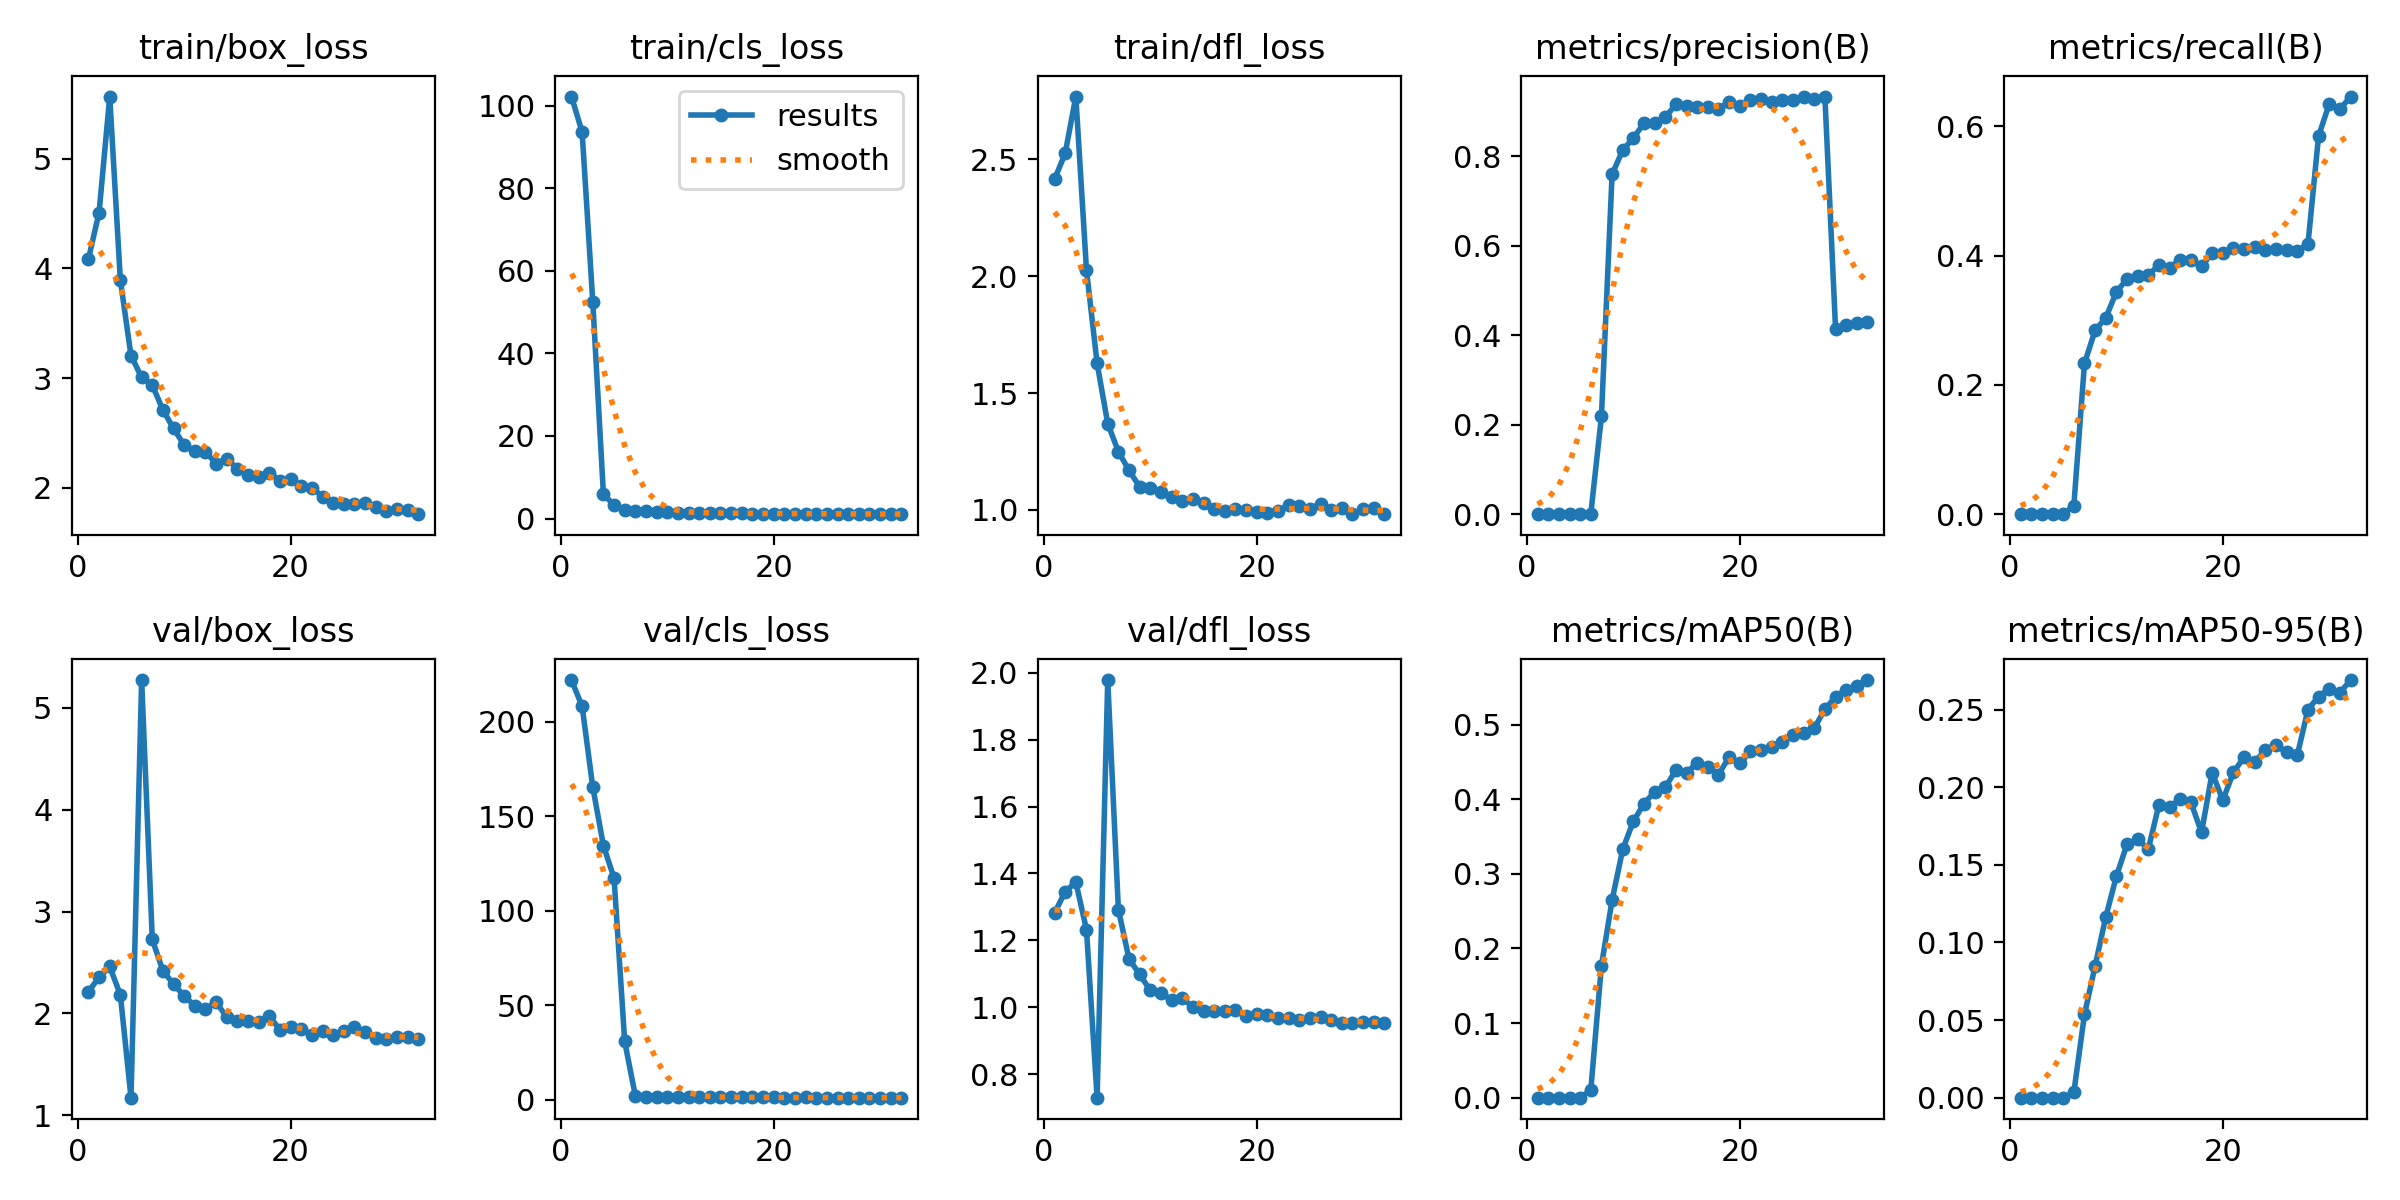

The table this chart was drawn from, first rows:
epoch, train/box_loss, train/cls_loss, train/dfl_loss, metrics/precision(B), metrics/recall(B), metrics/mAP50(B), metrics/mAP50-95(B), val/box_loss, val/cls_loss, val/dfl_loss, lr/pg0, lr/pg1, lr/pg2
1, 4.086, 102.2, 2.414, 0, 0, 0, 0, 2.215, 222, 1.281, 0.00025, 0.00025, 0.00025
2, 4.509, 93.57, 2.524, 0, 0, 0, 0, 2.354, 208.1, 1.346, 0.0005008, 0.0005008, 0.0005008
3, 5.565, 52.47, 2.768, 0, 0, 0, 0, 2.461, 165.4, 1.374, 0.000735, 0.000735, 0.000735
4, 3.893, 5.89, 2.027, 0, 0, 0, 0, 2.182, 134.4, 1.232, 0.0009527, 0.0009527, 0.0009527
5, 3.206, 3.287, 1.627, 0, 0, 0, 0, 1.173, 117.2, 0.7292, 0.001154, 0.001154, 0.001154
6, 3.007, 2.115, 1.369, 0.00071, 0.01317, 0.01018, 0.00338, 5.274, 30.78, 1.978, 0.001339, 0.001339, 0.001339
7, 2.938, 1.892, 1.249, 0.2185, 0.2334, 0.1769, 0.05367, 2.727, 2.014, 1.292, 0.001358, 0.001358, 0.001358
8, 2.71, 1.76, 1.169, 0.7596, 0.2843, 0.2647, 0.08498, 2.418, 1.603, 1.144, 0.001306, 0.001306, 0.001306
9, 2.542, 1.611, 1.099, 0.8142, 0.3039, 0.3329, 0.1164, 2.289, 1.502, 1.098, 0.001254, 0.001254, 0.001254
10, 2.39, 1.514, 1.092, 0.8407, 0.3438, 0.3706, 0.1427, 2.17, 1.376, 1.05, 0.001203, 0.001203, 0.001203
11, 2.337, 1.418, 1.078, 0.8745, 0.3639, 0.3941, 0.1634, 2.076, 1.325, 1.041, 0.001151, 0.001151, 0.001151
12, 2.329, 1.395, 1.057, 0.874, 0.3684, 0.4102, 0.1665, 2.043, 1.357, 1.022, 0.0011, 0.0011, 0.0011
13, 2.222, 1.345, 1.037, 0.8878, 0.3698, 0.4159, 0.1602, 2.113, 1.308, 1.027, 0.001048, 0.001048, 0.001048
14, 2.265, 1.312, 1.049, 0.9161, 0.3857, 0.4394, 0.1889, 1.962, 1.237, 1, 0.0009965, 0.0009965, 0.0009965
15, 2.176, 1.308, 1.03, 0.9116, 0.3814, 0.4357, 0.1873, 1.923, 1.22, 0.9886, 0.000945, 0.000945, 0.000945
16, 2.119, 1.268, 1.006, 0.9107, 0.3938, 0.4489, 0.1927, 1.923, 1.197, 0.9891, 0.0008934, 0.0008934, 0.0008934
17, 2.103, 1.252, 0.9961, 0.9102, 0.3935, 0.4437, 0.1903, 1.917, 1.19, 0.988, 0.0008418, 0.0008418, 0.0008418
18, 2.138, 1.21, 1.004, 0.9065, 0.3833, 0.433, 0.1709, 1.974, 1.217, 0.9919, 0.0007903, 0.0007903, 0.0007903
19, 2.067, 1.2, 1.001, 0.9224, 0.4039, 0.4568, 0.2095, 1.839, 1.123, 0.9743, 0.0007387, 0.0007387, 0.0007387
20, 2.078, 1.203, 0.9929, 0.9126, 0.4042, 0.4481, 0.1917, 1.862, 1.157, 0.9791, 0.0006871, 0.0006871, 0.0006871
21, 2.019, 1.192, 0.9865, 0.9256, 0.4113, 0.4642, 0.2098, 1.847, 1.103, 0.9762, 0.0006355, 0.0006355, 0.0006355
22, 2.003, 1.2, 0.9958, 0.9273, 0.4108, 0.4661, 0.2194, 1.788, 1.083, 0.9661, 0.000584, 0.000584, 0.000584
23, 1.921, 1.187, 1.021, 0.9212, 0.4133, 0.4696, 0.2161, 1.832, 1.123, 0.9668, 0.0005324, 0.0005324, 0.0005324
24, 1.862, 1.171, 1.017, 0.9256, 0.4084, 0.4766, 0.2242, 1.79, 1.086, 0.9629, 0.0004808, 0.0004808, 0.0004808
25, 1.857, 1.143, 1.006, 0.926, 0.4096, 0.4863, 0.2271, 1.824, 1.09, 0.9662, 0.0004292, 0.0004292, 0.0004292
26, 1.85, 1.147, 1.025, 0.9324, 0.4089, 0.4889, 0.2225, 1.863, 1.076, 0.9702, 0.0003777, 0.0003777, 0.0003777
27, 1.859, 1.143, 0.9981, 0.9292, 0.4076, 0.4954, 0.2208, 1.813, 1.085, 0.9614, 0.0003261, 0.0003261, 0.0003261
28, 1.825, 1.124, 1.009, 0.9338, 0.4177, 0.5206, 0.2501, 1.761, 1.06, 0.9531, 0.0002745, 0.0002745, 0.0002745
29, 1.794, 1.093, 0.982, 0.4151, 0.5852, 0.5377, 0.2585, 1.748, 1.056, 0.954, 0.000223, 0.000223, 0.000223
30, 1.811, 1.08, 1.003, 0.4231, 0.6346, 0.5469, 0.2635, 1.765, 1.034, 0.9547, 0.0001714, 0.0001714, 0.0001714
31, 1.796, 1.083, 1.009, 0.4268, 0.6261, 0.5517, 0.2609, 1.768, 1.032, 0.955, 0.0001198, 0.0001198, 0.0001198
32, 1.762, 1.058, 0.9848, 0.4302, 0.6461, 0.5599, 0.2691, 1.748, 1.028, 0.9523, 6.8243e-05, 6.8243e-05, 6.8243e-05
